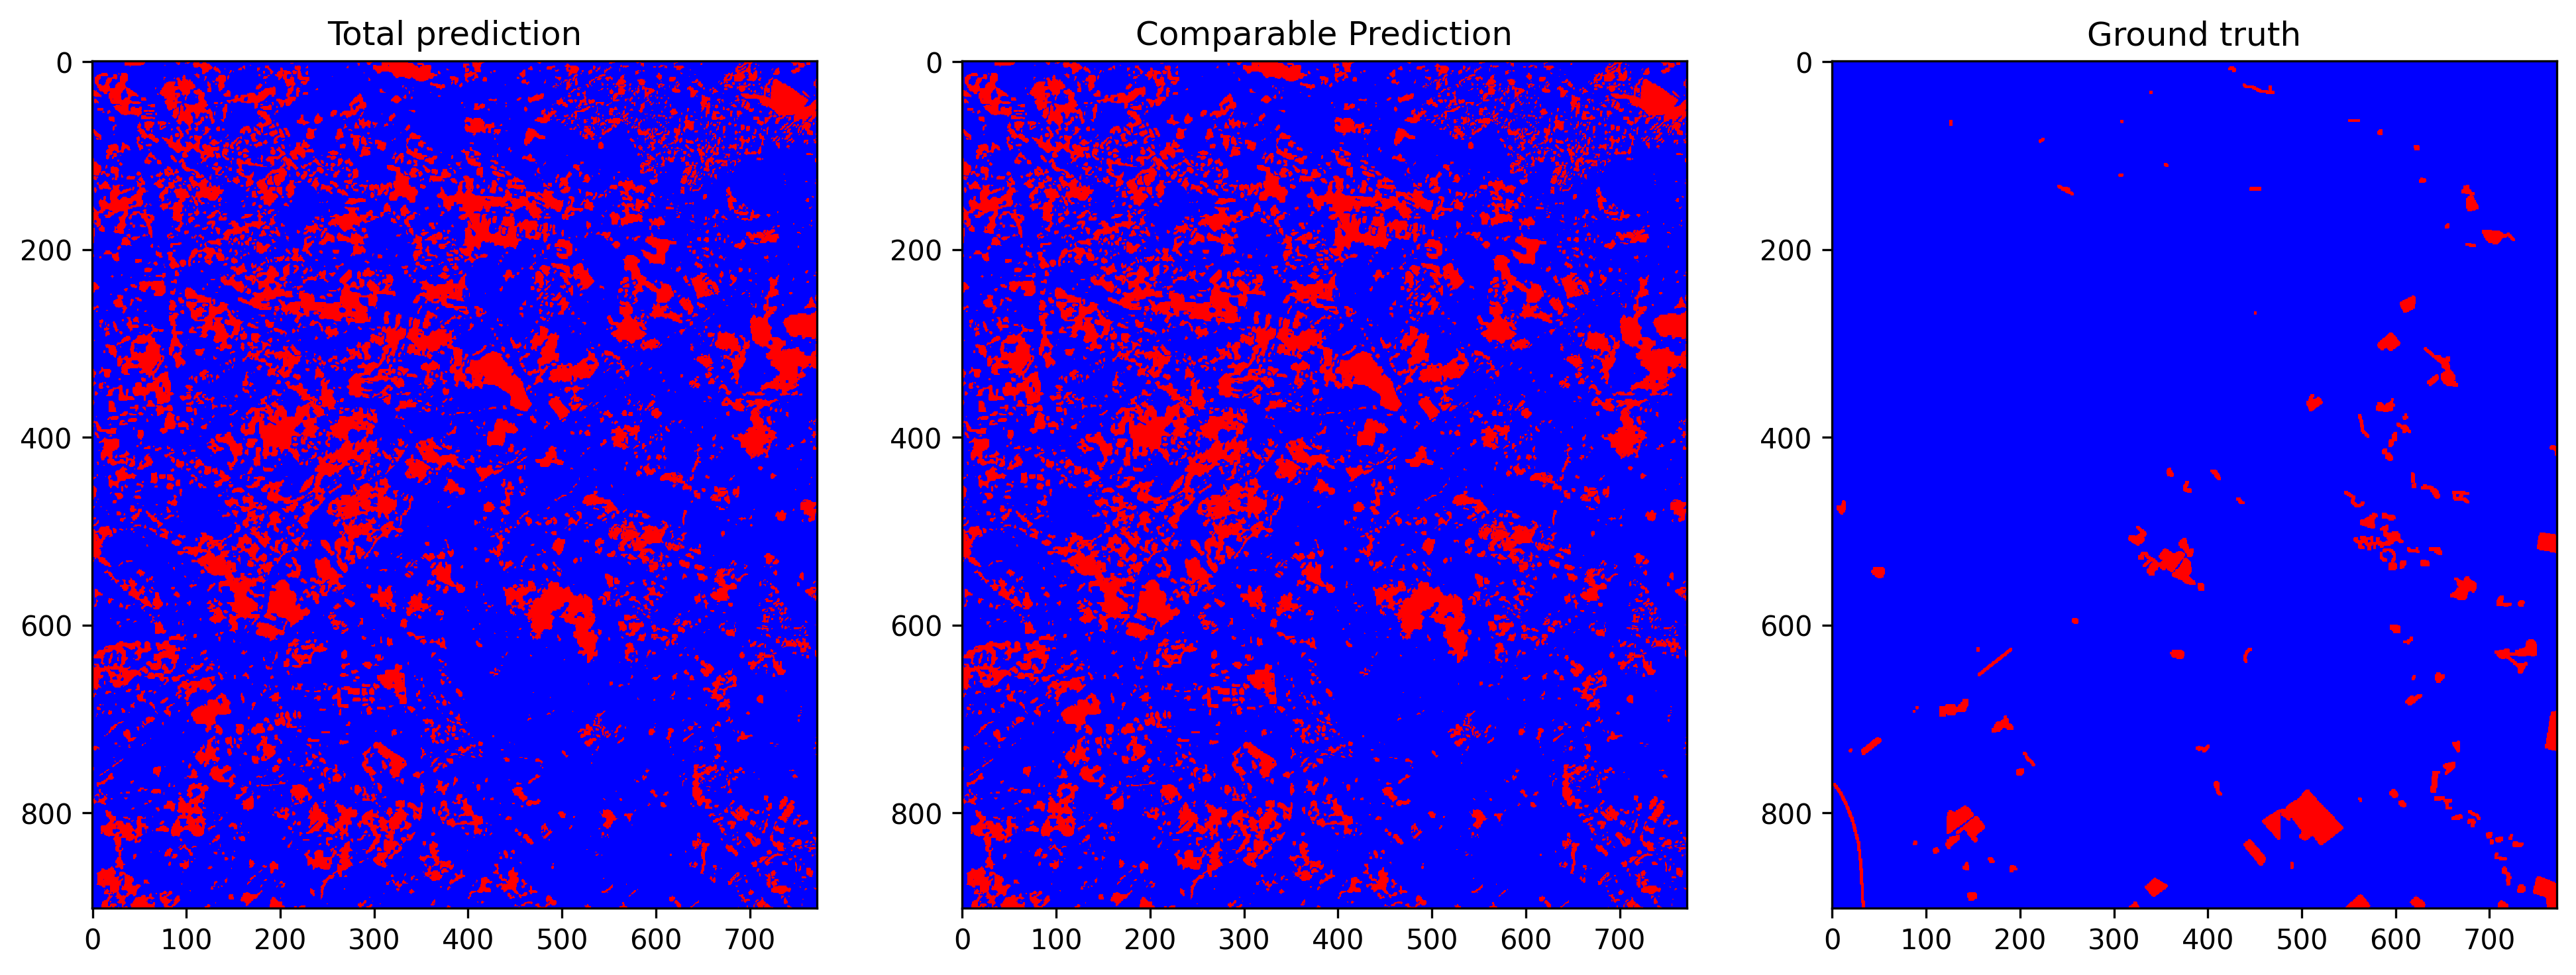

Values plotted in this chart, from the file beside it:
total_examples, threshold, overall_accuracy, false_positives_num, false_negatives_num, true_negatives_num, true_positives_num, prediction_time, overall_accuracy_correction, false_positives_num_correction, false_negatives_num_correction, true_negatives_num_correction, true_positives_num_correction, correction_time, pseudo_qty, real_qty, extraction_time, ft_epochs, ft_time, ft_loss, ft_val_loss, ft_val_acc, pseudo_acc, pseudo_acc_corrected
696344, 0.4823, 0.7824, 139841, 11683, 539185, 5635, 12.67, 0.8101, 119849, 12385, 559177, 4933, 5.703, 90.0%, 10.0%, 0.1049, 74, 576.4, 0.05814, 0.05809, 0.9478, 0.9296, 0.952
